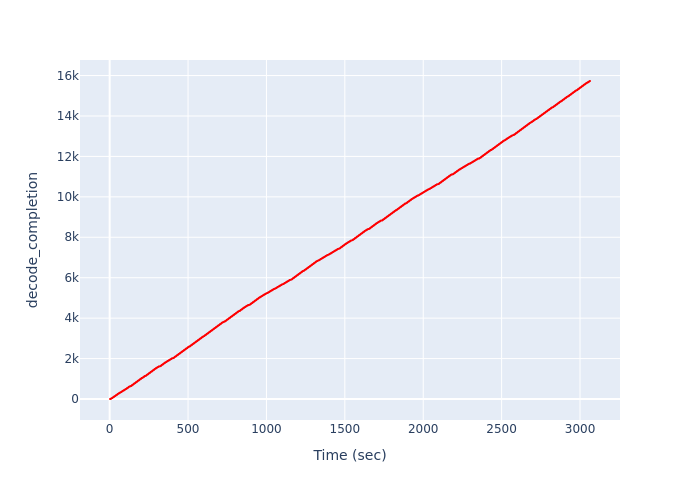

Data behind this chart, as committed beside it:
Time (sec), decode_completion
2.179, 1
5.636, 2
5.744, 3
5.744, 4
6.219, 5
6.219, 6
6.696, 7
6.696, 8
7.113, 9
7.113, 10
7.53, 11
7.53, 12
7.944, 13
7.944, 14
8.362, 15
8.362, 16
8.781, 17
8.781, 18
9.195, 19
9.195, 20
9.612, 21
9.612, 22
10.03, 23
10.03, 24
10.45, 25
10.45, 26
10.87, 27
10.87, 28
11.29, 29
11.29, 30
11.7, 31
11.7, 32
12.12, 33
12.12, 34
12.53, 35
12.53, 36
12.95, 37
12.95, 38
13.37, 39
13.37, 40
13.78, 41
13.78, 42
14.2, 43
14.2, 44
14.61, 45
14.61, 46
15.03, 47
15.03, 48
15.44, 49
15.44, 50
15.86, 51
15.86, 52
16.27, 53
16.27, 54
16.69, 55
16.69, 56
17.11, 57
17.11, 58
17.53, 59
17.53, 60
... 15,670 more rows
